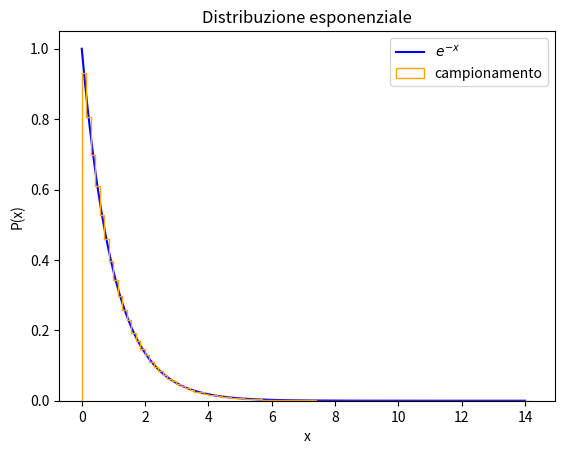

Here is the Python script that generated this plot:
import numpy as np
import matplotlib.pyplot as plt

np.random.seed(69420)

p = lambda x : np.exp(-x)
q = lambda x : -np.log(1-x)

N   = int(1e6)
x_i =  np.random.rand(N)
y_i = q(x_i)

x = np.linspace(0, 14, 1000)

plt.title("Distribuzione esponenziale")
plt.ylabel("P(x)", fontsize=10)
plt.xlabel("x", fontsize=10)
plt.plot(x, p(x), 'b-', label=r'$e^{-x}$')
plt.hist(y_i, bins=100, histtype='step',
    density=True, color='orange', label='campionamento')
plt.legend()
plt.show()